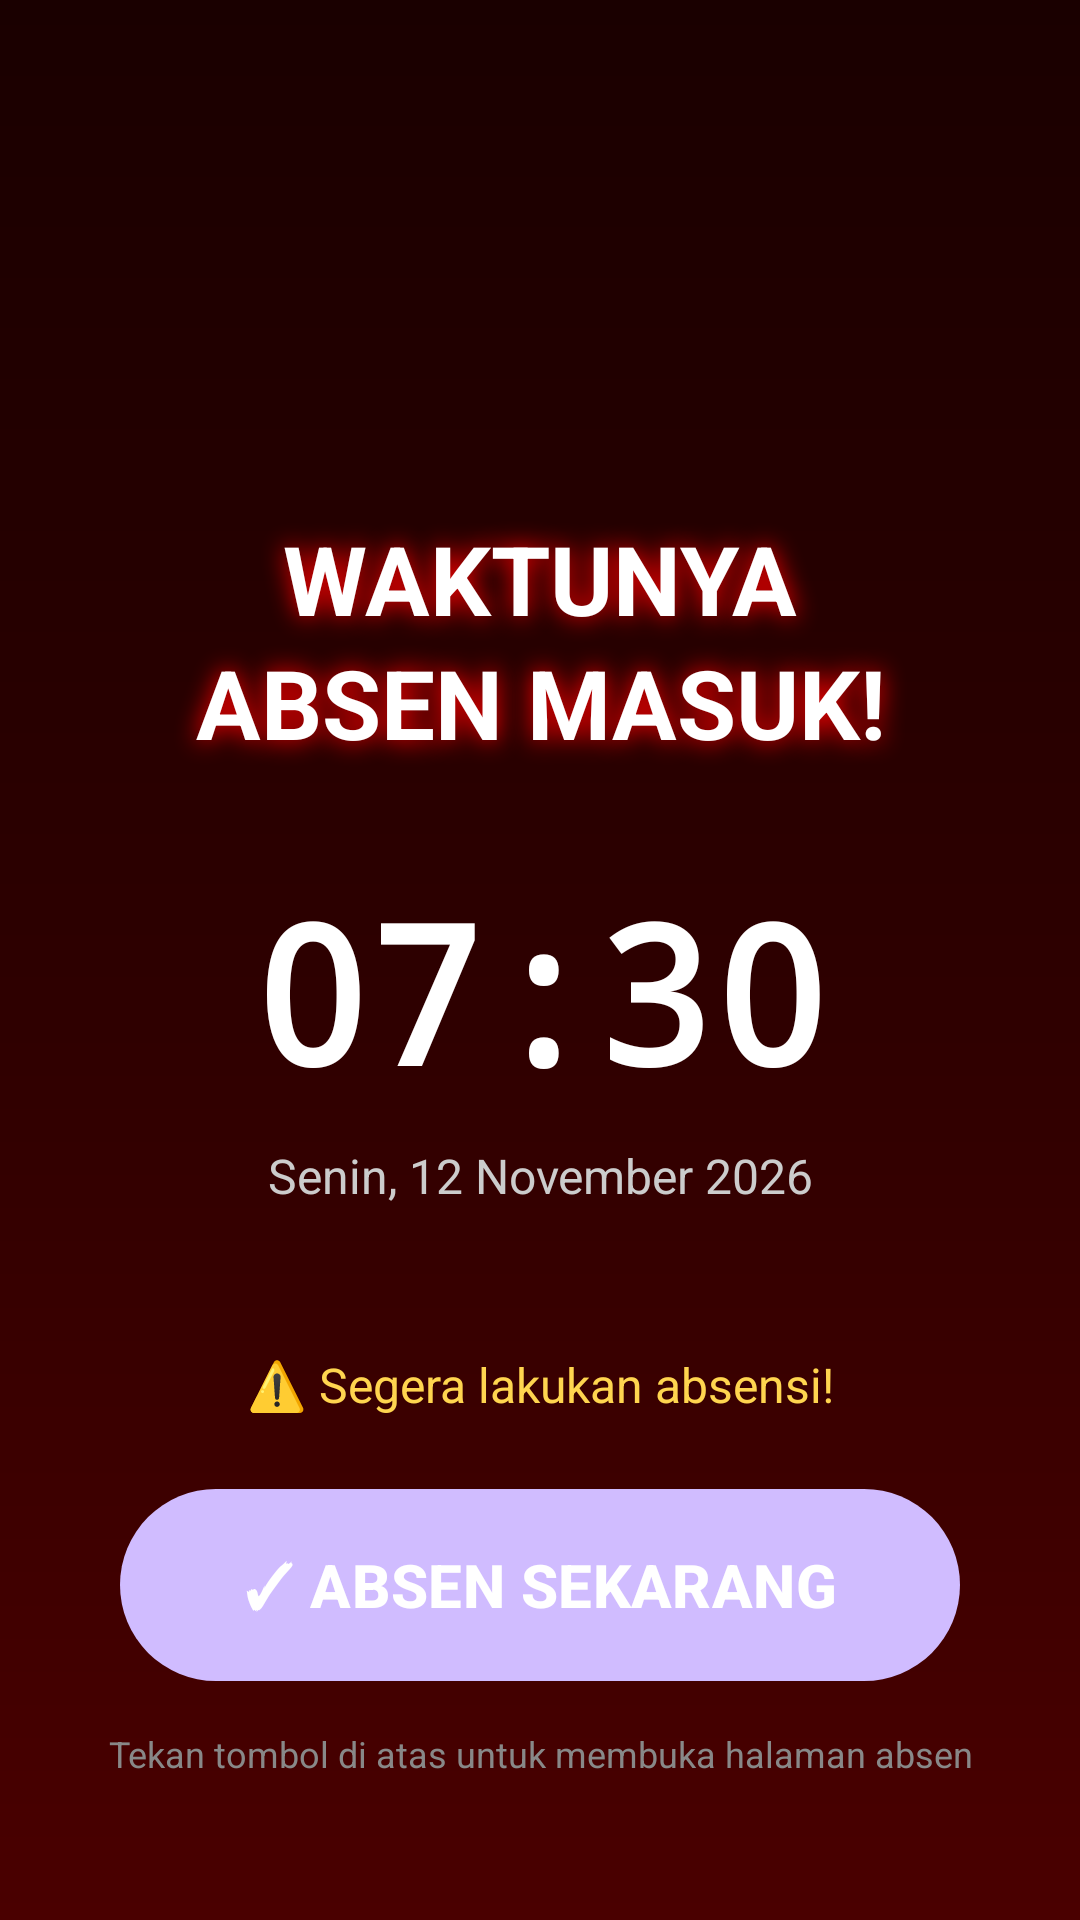

The Android layout XML behind this screen, and the referenced resources:
<!-- AndroidManifest.xml: activity theme Theme.AbsenAlarm.FullScreen -->
<!-- res/layout/activity_alarm_fullscreen.xml -->
<?xml version="1.0" encoding="utf-8"?>
<FrameLayout xmlns:android="http://schemas.android.com/apk/res/android"
    android:layout_width="match_parent"
    android:layout_height="match_parent"
    android:background="@drawable/bg_alarm_gradient"
    android:keepScreenOn="true">

    <LinearLayout
        android:layout_width="match_parent"
        android:layout_height="match_parent"
        android:orientation="vertical"
        android:gravity="center"
        android:padding="32dp">

        
        <ImageView
            android:id="@+id/ivAlarmIcon"
            android:layout_width="100dp"
            android:layout_height="100dp"
            android:src="@drawable/ic_alarm"
            android:layout_marginBottom="24dp"
            android:contentDescription="Alarm"
            android:scaleType="fitCenter" />

        
        <TextView
            android:id="@+id/tvAlarmTitle"
            android:layout_width="match_parent"
            android:layout_height="wrap_content"
            android:text="@string/waktunya_masuk"
            android:textSize="32sp"
            android:textStyle="bold"
            android:textColor="#FFFFFF"
            android:gravity="center"
            android:lineSpacingExtra="4dp"
            android:layout_marginBottom="32dp"
            android:shadowColor="#FF0000"
            android:shadowDx="0"
            android:shadowDy="0"
            android:shadowRadius="20" />

        
        <TextView
            android:id="@+id/tvCurrentTime"
            android:layout_width="match_parent"
            android:layout_height="wrap_content"
            android:text="07:30"
            android:textSize="64sp"
            android:textStyle="bold"
            android:textColor="#FFFFFF"
            android:gravity="center"
            android:fontFamily="monospace"
            android:layout_marginBottom="8dp" />

        
        <TextView
            android:id="@+id/tvCurrentDate"
            android:layout_width="match_parent"
            android:layout_height="wrap_content"
            android:text="Senin, 12 November 2026"
            android:textSize="16sp"
            android:textColor="#CCCCCC"
            android:gravity="center"
            android:layout_marginBottom="48dp" />

        
        <TextView
            android:layout_width="match_parent"
            android:layout_height="wrap_content"
            android:text="⚠️ Segera lakukan absensi!"
            android:textSize="16sp"
            android:textColor="#FFD54F"
            android:gravity="center"
            android:layout_marginBottom="24dp" />

        
        <com.google.android.material.button.MaterialButton
            android:id="@+id/btnAbsenSekarang"
            android:layout_width="280dp"
            android:layout_height="64dp"
            android:text="✓ ABSEN SEKARANG"
            android:textSize="20sp"
            android:textStyle="bold"
            android:textColor="#FFFFFF"
            android:background="@drawable/btn_confirm_bg"
            android:elevation="8dp" />

        <TextView
            android:layout_width="match_parent"
            android:layout_height="wrap_content"
            android:text="Tekan tombol di atas untuk membuka halaman absen"
            android:textSize="12sp"
            android:textColor="#888888"
            android:gravity="center"
            android:layout_marginTop="16dp" />

    </LinearLayout>

</FrameLayout>
<!-- resources referenced by this layout -->
<resources>
  <!-- drawable bg_alarm_gradient (drawable) -->
  <?xml version="1.0" encoding="utf-8"?>
  <shape xmlns:android="http://schemas.android.com/apk/res/android"
      android:shape="rectangle">
      <gradient
          android:startColor="@color/alarm_bg_start"
          android:centerColor="#2D0000"
          android:endColor="@color/alarm_bg_end"
          android:angle="270" />
  </shape>
  <!-- drawable btn_confirm_bg (drawable) -->
  <?xml version="1.0" encoding="utf-8"?>
  <shape xmlns:android="http://schemas.android.com/apk/res/android"
      android:shape="rectangle">
      <gradient
          android:startColor="@color/btn_confirm_start"
          android:endColor="@color/btn_confirm_end"
          android:angle="0" />
      <corners android:radius="32dp" />
      <padding
          android:left="32dp"
          android:top="16dp"
          android:right="32dp"
          android:bottom="16dp" />
  </shape>
  <string name="waktunya_masuk">WAKTUNYA\nABSEN MASUK!</string>
  <style name="Theme.AbsenAlarm.FullScreen" parent="Theme.Material3.Dark.NoActionBar">
          <item name="android:windowFullscreen">true</item>
          <item name="android:windowNoTitle">true</item>
          <item name="android:windowActionBar">false</item>
          <item name="android:statusBarColor">@android:color/transparent</item>
          <item name="android:navigationBarColor">@android:color/transparent</item>
          <item name="android:windowBackground">@color/alarm_bg_start</item>
          <item name="android:windowTranslucentStatus">true</item>
          <item name="android:windowTranslucentNavigation">true</item>
      </style>
  <color name="alarm_bg_start">#1A0000</color>
  <color name="alarm_bg_end">#4A0000</color>
  <color name="btn_confirm_start">#FF6D00</color>
  <color name="btn_confirm_end">#D32F2F</color>
</resources>
